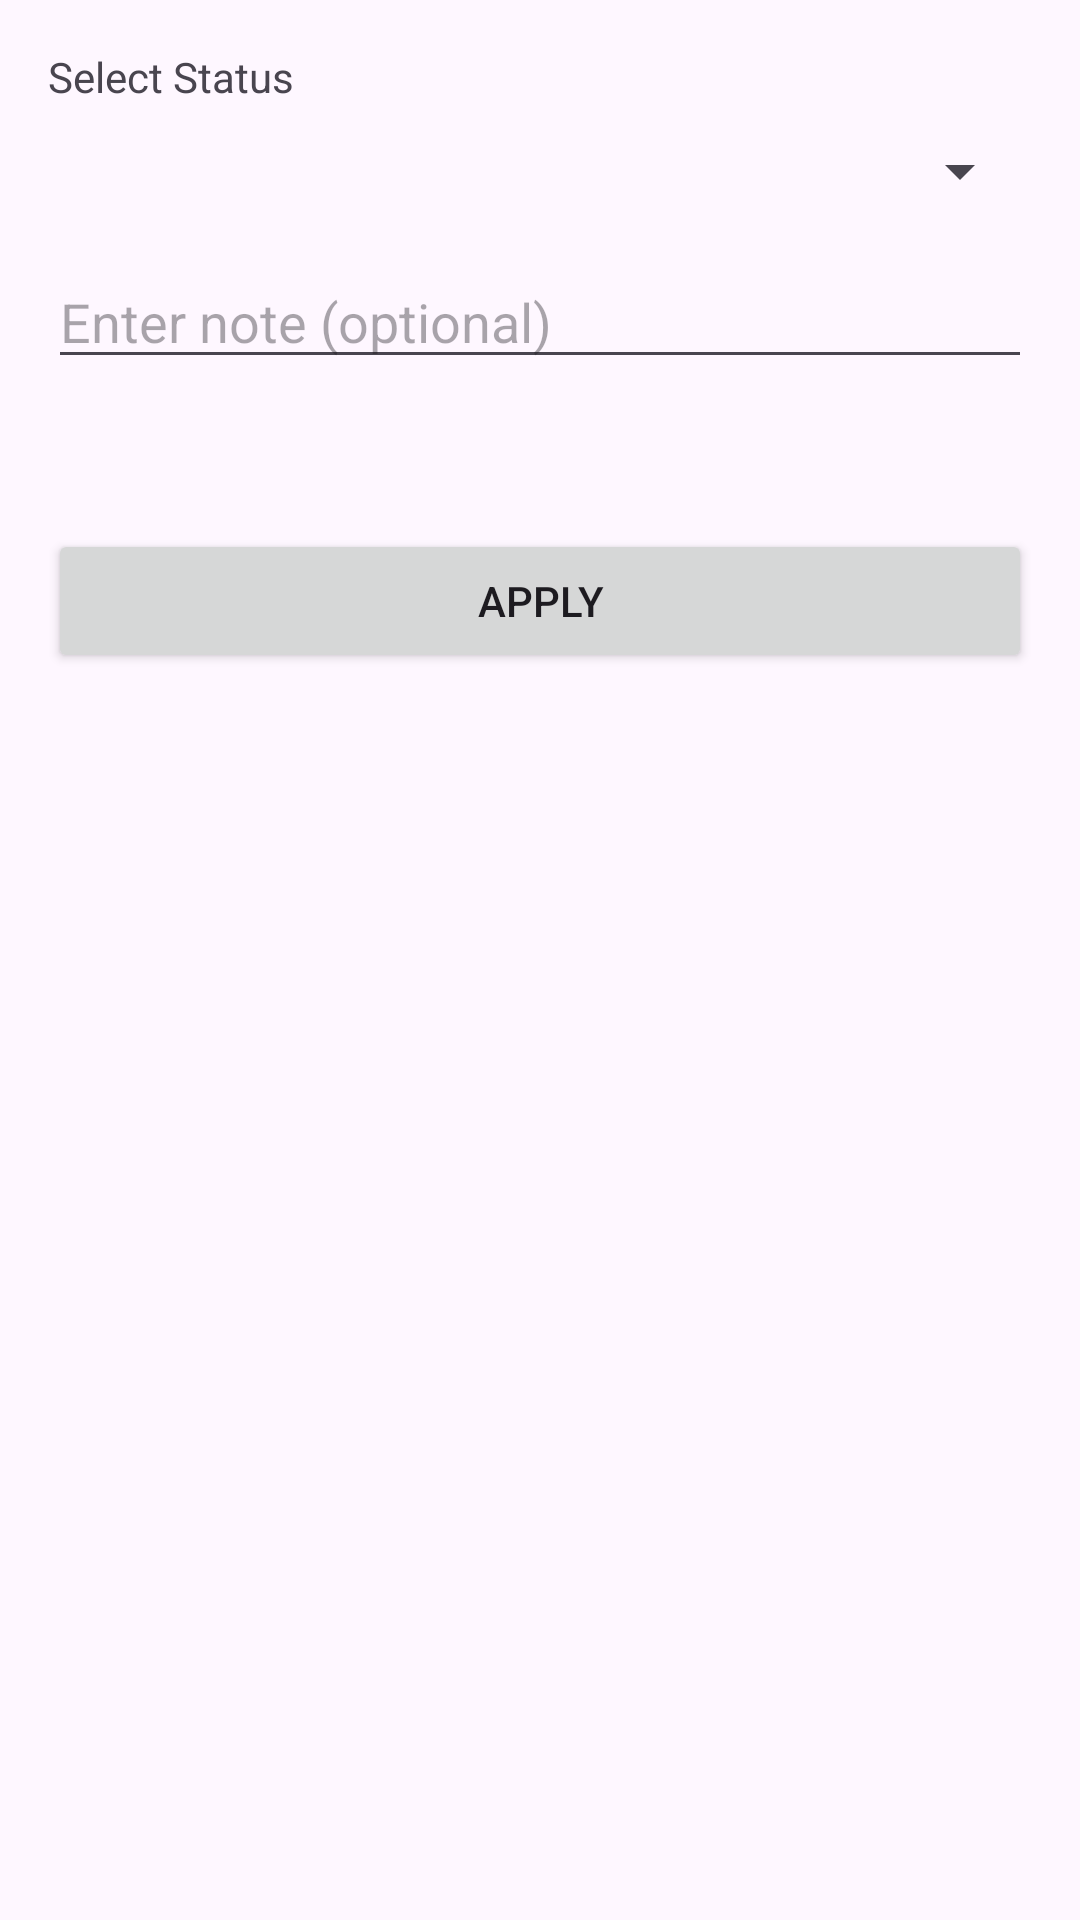

Layout XML and referenced resources for this Android screen:
<!-- AndroidManifest.xml: application theme Theme.GirstOnTop -->
<!-- res/layout/dialog_shipping_status.xml -->
<?xml version="1.0" encoding="utf-8"?>
<LinearLayout xmlns:android="http://schemas.android.com/apk/res/android"
    android:layout_width="wrap_content"
    android:layout_height="wrap_content"
    android:orientation="vertical"
    android:padding="16dp">

    
    <TextView
        android:id="@+id/textView"
        android:layout_width="match_parent"
        android:layout_height="wrap_content"
        android:text="Select Status" />
    <Spinner
        android:id="@+id/spinnerShippingStatus"
        android:layout_width="match_parent"
        android:layout_marginTop="10dp"
        android:layout_height="wrap_content"/>

    <EditText
        android:id="@+id/etStatusNote"
        android:layout_width="match_parent"
        android:layout_height="wrap_content"
        android:hint="Enter note (optional)"
        android:inputType="textMultiLine"
        android:layout_marginTop="16dp" />
    


    <Button
        android:id="@+id/btnApply"
        android:layout_width="match_parent"
        android:layout_marginTop="50dp"
        android:layout_height="wrap_content"
        android:text="Apply" />
</LinearLayout>
<!-- resources referenced by this layout -->
<resources>
  <style name="Theme.GirstOnTop" parent="Base.Theme.GirstOnTop" />
  <style name="Base.Theme.GirstOnTop" parent="Theme.Material3.DayNight.NoActionBar">
          
          
      </style>
</resources>
